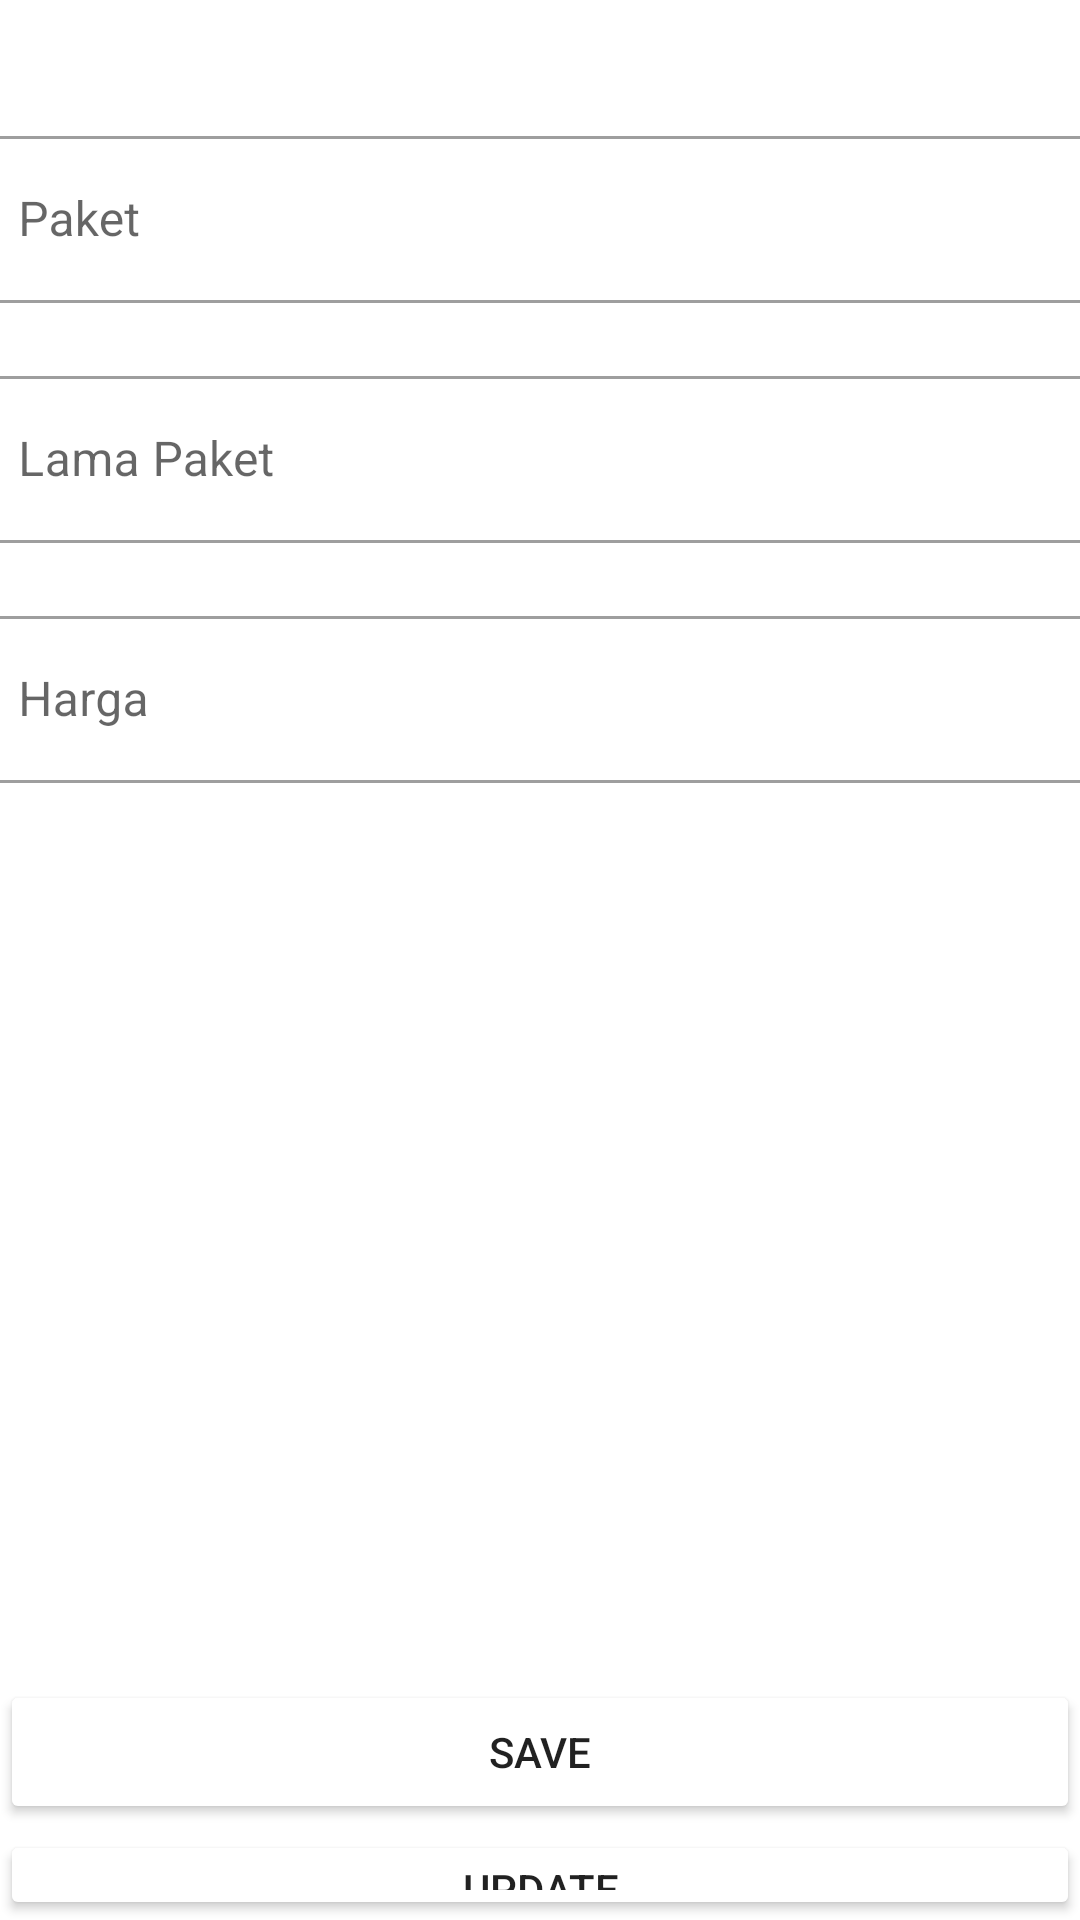

Produce the Android XML layout that renders to this screen, including the resource entries it uses.
<!-- AndroidManifest.xml: application theme Theme.UGD3_C_Kel9 -->
<!-- res/layout/activity_edit_pembelian.xml -->
<?xml version="1.0" encoding="utf-8"?>
<FrameLayout xmlns:android="http://schemas.android.com/apk/res/android"
    xmlns:app="http://schemas.android.com/apk/res-auto"
    xmlns:tools="http://schemas.android.com/tools"
    android:layout_width="match_parent"
    android:layout_height="match_parent"
    tools:context=".ActivityEditPembelian">

    <com.google.android.material.textfield.TextInputLayout
        style="@style/Widget.MaterialComponents.TextInputLayout.OutlinedBox"
        android:layout_width="380dp"
        android:layout_height="wrap_content"
        android:layout_marginTop="40dp"
        android:layout_gravity="center_horizontal"
        app:layout_constraintTop_toTopOf="parent">

        <com.google.android.material.textfield.TextInputEditText
            android:id="@+id/etTitle"
            android:layout_width="match_parent"
            android:layout_height="wrap_content"
            android:hint="Paket" />
    </com.google.android.material.textfield.TextInputLayout>

    <com.google.android.material.textfield.TextInputLayout
        style="@style/Widget.MaterialComponents.TextInputLayout.OutlinedBox"
        android:layout_width="380dp"
        android:layout_height="wrap_content"
        android:layout_gravity="center_horizontal"
        android:layout_marginTop="120dp"
        tools:layout_editor_absoluteX="1dp"
        tools:layout_editor_absoluteY="385dp">

        <com.google.android.material.textfield.TextInputEditText
            android:id="@+id/etDate"
            android:layout_width="match_parent"
            android:layout_height="wrap_content"
            android:hint="Lama Paket" />
    </com.google.android.material.textfield.TextInputLayout>

    <com.google.android.material.textfield.TextInputLayout
        style="@style/Widget.MaterialComponents.TextInputLayout.OutlinedBox"
        android:layout_width="380dp"
        android:layout_height="wrap_content"
        android:layout_marginTop="200dp"
        android:layout_gravity="center_horizontal"
        tools:layout_editor_absoluteX="1dp"
        tools:layout_editor_absoluteY="504dp">

        <com.google.android.material.textfield.TextInputEditText
            android:id="@+id/etActivity"
            android:layout_width="match_parent"
            android:layout_height="wrap_content"
            android:hint="Harga" />
    </com.google.android.material.textfield.TextInputLayout>

    <Button
        android:id="@+id/btnSave"
        android:width="380dp"
        android:layout_width="wrap_content"
        android:layout_height="wrap_content"
        android:layout_gravity="center_horizontal"
        android:layout_marginTop="560dp"
        android:backgroundTint="@color/studeer_blue"
        android:text="Save" />

    <Button
        android:id="@+id/btnUpdate"
        android:width="380dp"
        android:layout_width="wrap_content"
        android:layout_height="wrap_content"
        android:layout_gravity="center_horizontal"
        android:layout_marginTop="610dp"
        android:backgroundTint="@color/studeer_blue"
        android:text="Update" />
</FrameLayout>
<!-- resources referenced by this layout -->
<resources>
  <style name="Theme.UGD3_C_Kel9" parent="Theme.MaterialComponents.DayNight.DarkActionBar">
          
          <item name="colorPrimary">@color/studeer_blue</item>
          <item name="colorPrimaryVariant">@color/purple_700</item>
          <item name="colorOnPrimary">@color/white</item>
          
          <item name="colorSecondary">@color/teal_200</item>
          <item name="colorSecondaryVariant">@color/teal_700</item>
          <item name="colorOnSecondary">#FFFFFF</item>
          
          <item name="android:statusBarColor" tools:targetApi="l">@color/studeer_blue</item>
          
      </style>
  <!-- not gathered from this repository: default colours our renderer supplied (Android Studio template values) -->
  <color name="purple_700">#FF3700B3</color>
  <color name="teal_200">#FF03DAC5</color>
  <color name="teal_700">#FF018786</color>
  <color name="white">#FFFFFFFF</color>
</resources>
